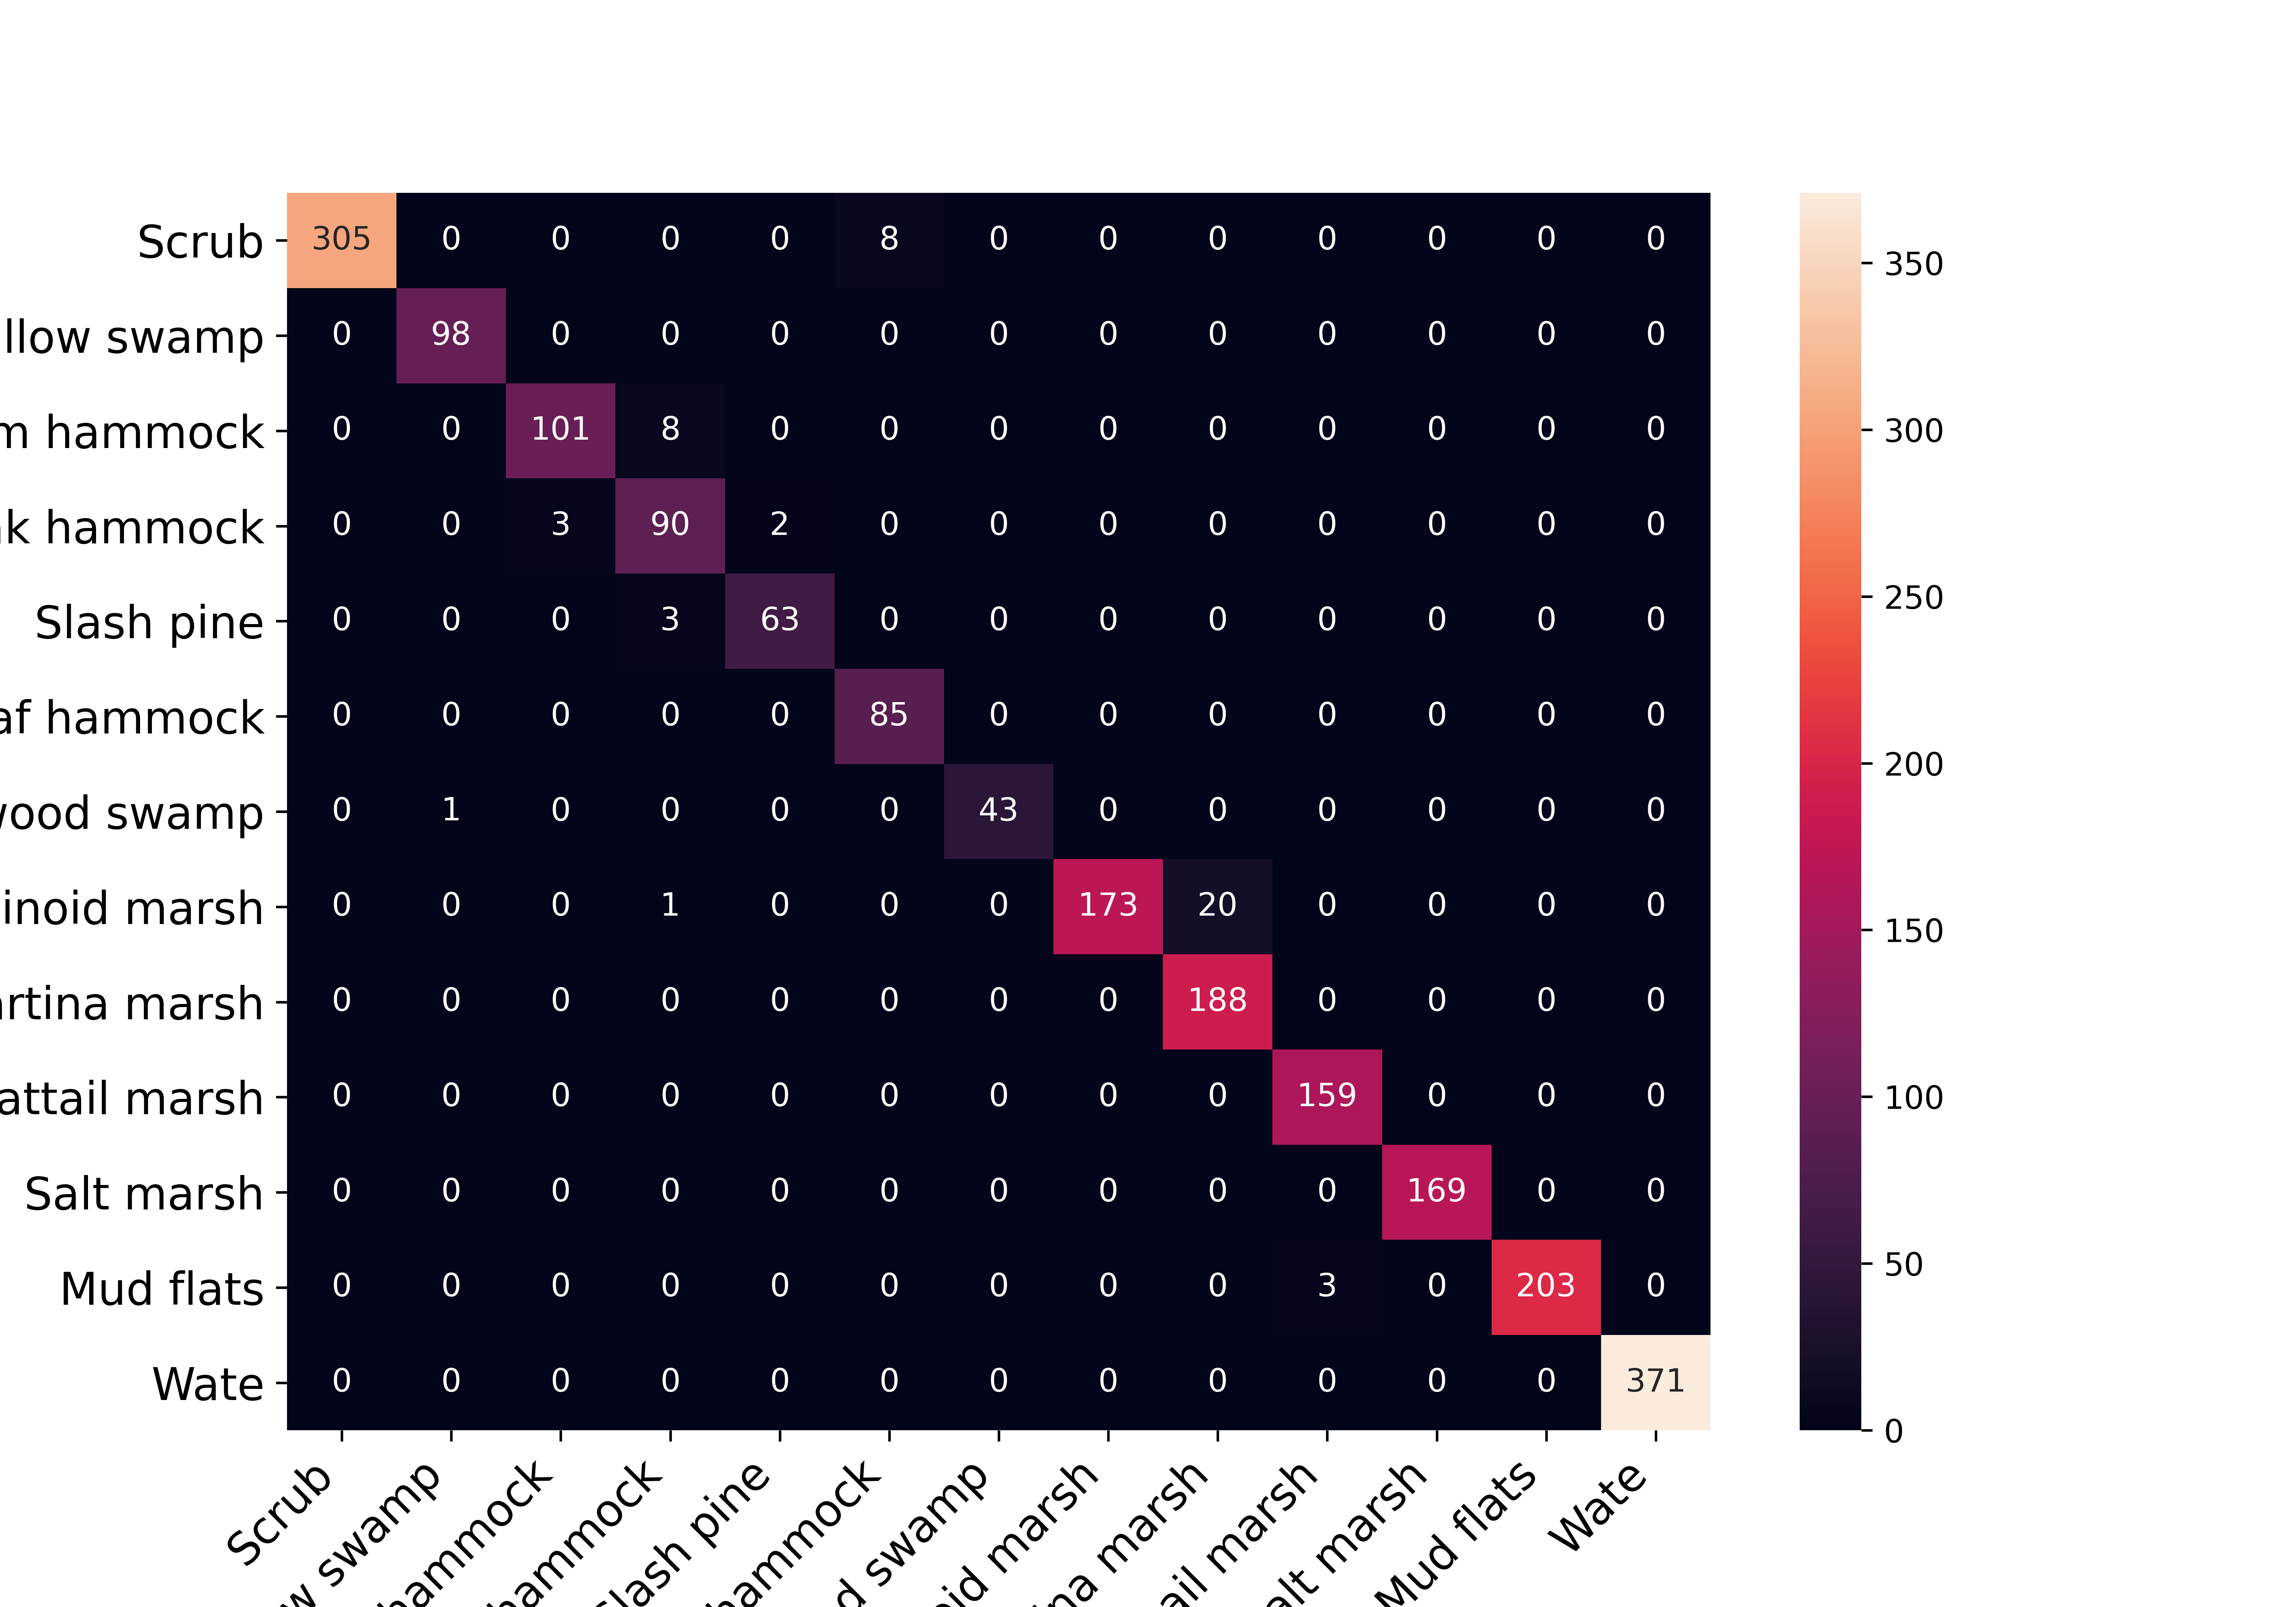

Source data for this figure (header and first rows):
, Scrub, Willow swamp, Cabbage palm hammock, Cabbage palm/oak hammock, Slash pine, Oak/broadleaf hammock, Hardwood swamp, Graminoid marsh, Spartina marsh, Cattail marsh, Salt marsh, Mud flats, Wate
Scrub, 305, 0, 0, 0, 0, 8, 0, 0, 0, 0, 0, 0, 0
Willow swamp, 0, 98, 0, 0, 0, 0, 0, 0, 0, 0, 0, 0, 0
Cabbage palm hammock, 0, 0, 101, 8, 0, 0, 0, 0, 0, 0, 0, 0, 0
Cabbage palm/oak hammock, 0, 0, 3, 90, 2, 0, 0, 0, 0, 0, 0, 0, 0
Slash pine, 0, 0, 0, 3, 63, 0, 0, 0, 0, 0, 0, 0, 0
Oak/broadleaf hammock, 0, 0, 0, 0, 0, 85, 0, 0, 0, 0, 0, 0, 0
Hardwood swamp, 0, 1, 0, 0, 0, 0, 43, 0, 0, 0, 0, 0, 0
Graminoid marsh, 0, 0, 0, 1, 0, 0, 0, 173, 20, 0, 0, 0, 0
Spartina marsh, 0, 0, 0, 0, 0, 0, 0, 0, 188, 0, 0, 0, 0
Cattail marsh, 0, 0, 0, 0, 0, 0, 0, 0, 0, 159, 0, 0, 0
Salt marsh, 0, 0, 0, 0, 0, 0, 0, 0, 0, 0, 169, 0, 0
Mud flats, 0, 0, 0, 0, 0, 0, 0, 0, 0, 3, 0, 203, 0
Wate, 0, 0, 0, 0, 0, 0, 0, 0, 0, 0, 0, 0, 371
